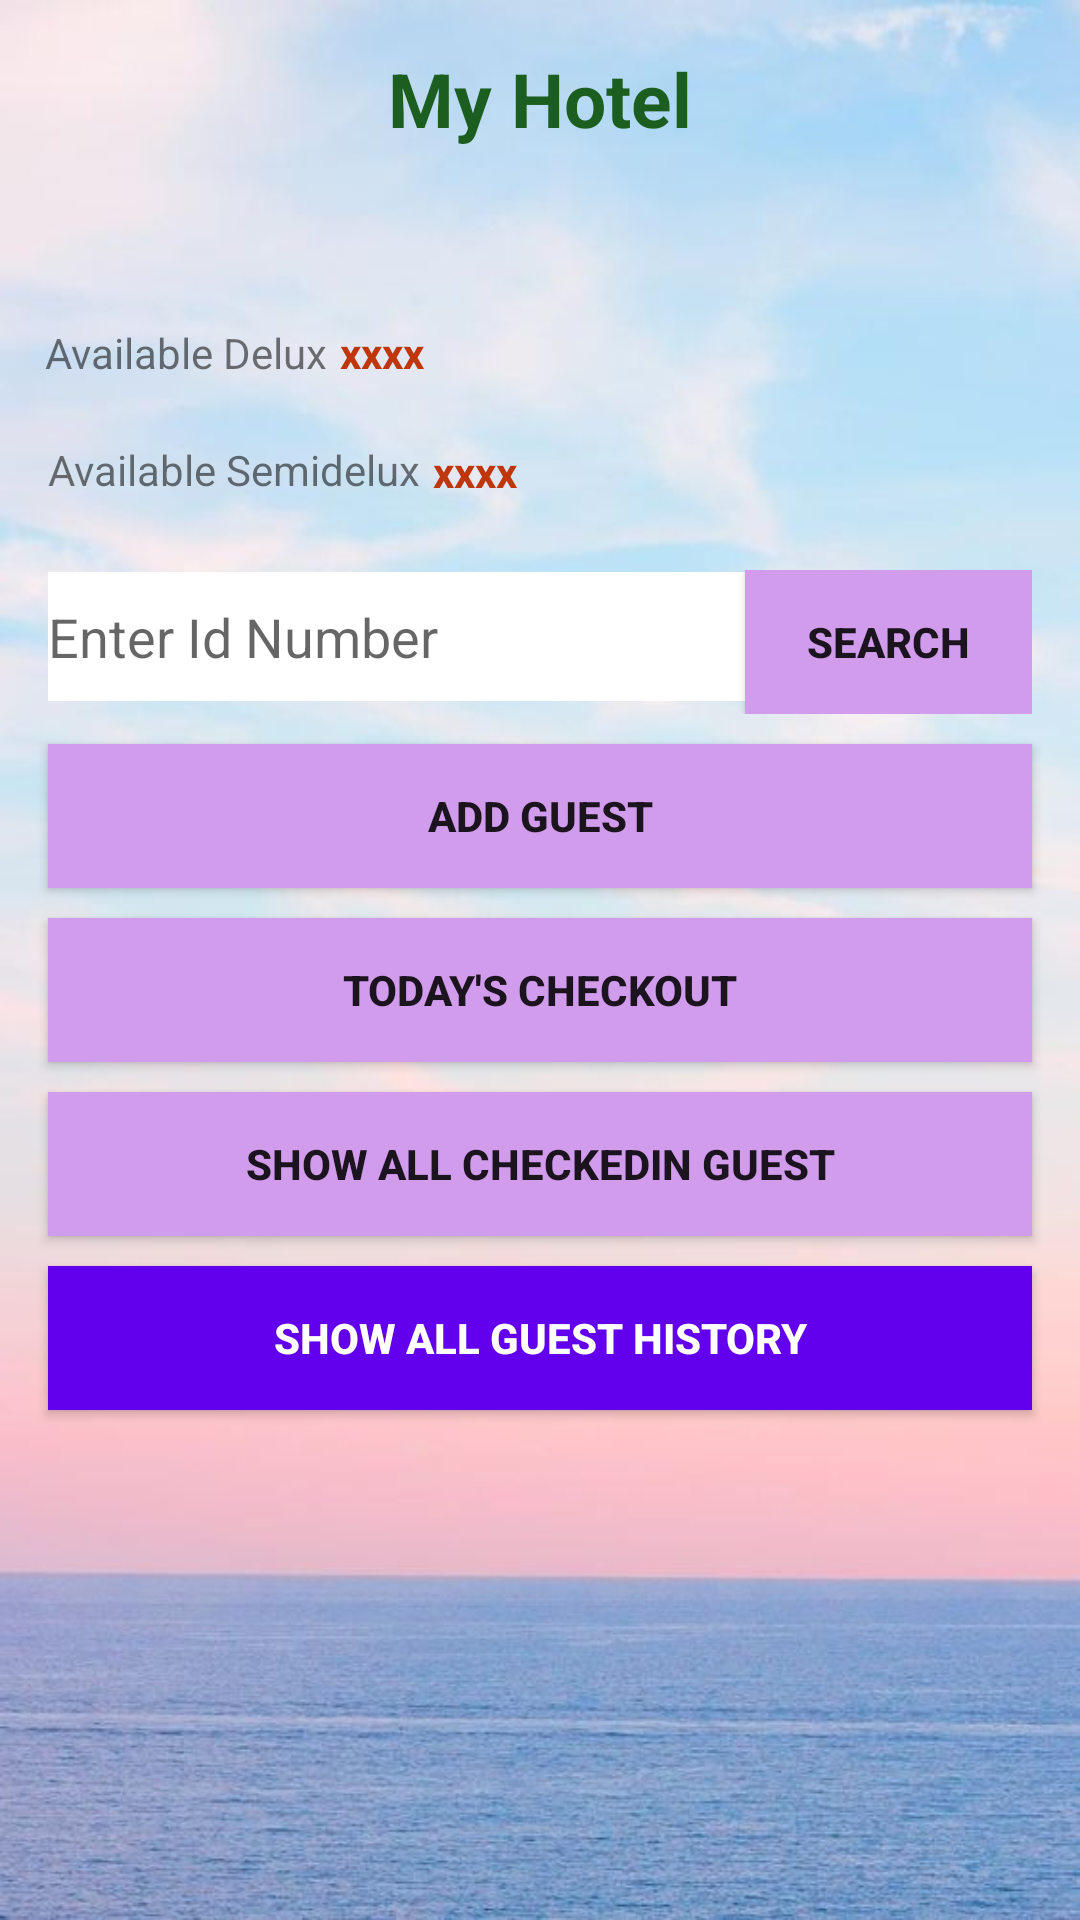

Here is an Android app screen rendered from its layout file. Give the layout XML and the strings, colors and styles it references.
<!-- AndroidManifest.xml: application theme AppTheme -->
<!-- res/layout/activity_add__show.xml -->
<?xml version="1.0" encoding="utf-8"?>
<android.support.constraint.ConstraintLayout xmlns:android="http://schemas.android.com/apk/res/android"
    xmlns:app="http://schemas.android.com/apk/res-auto"
    xmlns:tools="http://schemas.android.com/tools"
    android:layout_width="match_parent"
    android:layout_height="match_parent"
    tools:context=".Add_Show"
    android:layout_marginTop="3dp"
    android:layout_marginBottom="3dp"
    android:background="@drawable/bck">


    <TextView
        android:id="@+id/id_hotelName"
        android:layout_width="wrap_content"
        android:layout_height="35dp"
        android:layout_marginTop="16dp"
        android:gravity="center_horizontal"
        android:text="My Hotel"
        android:textColor="#1B5E20"
        android:textSize="25dp"
        android:textStyle="bold"
        app:layout_constraintEnd_toEndOf="parent"
        app:layout_constraintStart_toStartOf="parent"
        app:layout_constraintTop_toTopOf="parent" />

    <TextView
        android:id="@+id/checkdel"
        android:layout_width="wrap_content"
        android:layout_height="wrap_content"
        android:layout_marginBottom="10dp"
        android:layout_marginEnd="300dp"
        android:layout_marginStart="16dp"
        android:layout_marginTop="108dp"
        android:text="Available Delux"
        app:layout_constraintBottom_toTopOf="@+id/checksemi"
        app:layout_constraintEnd_toEndOf="parent"
        app:layout_constraintHorizontal_bias="0.02"
        app:layout_constraintStart_toStartOf="parent"
        app:layout_constraintTop_toTopOf="parent" />

    <TextView
        android:id="@+id/checksemi"
        android:layout_width="wrap_content"
        android:layout_height="wrap_content"
        android:layout_marginBottom="24dp"
        android:layout_marginEnd="336dp"
        android:layout_marginStart="16dp"
        android:layout_marginTop="10dp"
        android:text="Available Semidelux"
        app:layout_constraintBottom_toTopOf="@+id/linearLayout"
        app:layout_constraintEnd_toEndOf="parent"
        app:layout_constraintHorizontal_bias="0.0"
        app:layout_constraintStart_toStartOf="parent"
        app:layout_constraintTop_toBottomOf="@+id/checkdel" />

    <LinearLayout
        android:id="@+id/linearLayout"
        android:layout_width="match_parent"
        android:layout_height="wrap_content"
        android:layout_marginBottom="10dp"
        android:layout_marginEnd="16dp"
        android:layout_marginStart="16dp"
        android:layout_marginTop="180dp"
        android:orientation="horizontal"
        android:weightSum="1"
        app:layout_constraintBottom_toTopOf="@+id/id_addGuest"
        app:layout_constraintEnd_toEndOf="parent"
        app:layout_constraintStart_toStartOf="parent"
        app:layout_constraintTop_toTopOf="parent">

        <EditText
            android:id="@+id/etSearch"
            android:layout_width="wrap_content"
            android:layout_height="43dp"
            android:layout_weight=".75"
            android:ems="10"
            android:hint="Enter Id Number"
            android:inputType="textPersonName"
            android:background="#FFFFFF"/>

        <Button
            android:id="@+id/btn_search"
            android:layout_width="wrap_content"
            android:layout_height="wrap_content"
            android:layout_weight=".25"
            android:text="Search"
            android:textStyle="bold"
            android:background="#d29ced"/>
    </LinearLayout>

    <Button
        android:id="@+id/id_addGuest"
        android:layout_width="0dp"
        android:layout_height="wrap_content"
        android:layout_marginEnd="16dp"
        android:layout_marginStart="16dp"
        android:layout_marginTop="10dp"
        android:text="Add Guest"
        app:layout_constraintEnd_toEndOf="parent"
        app:layout_constraintStart_toStartOf="parent"
        app:layout_constraintTop_toBottomOf="@+id/linearLayout"
        android:textStyle="bold"
        android:background="#d29ced"/>

    <Button
        android:id="@+id/btn_todaych"
        android:layout_width="0dp"
        android:layout_height="wrap_content"
        android:layout_marginEnd="16dp"
        android:layout_marginStart="16dp"
        android:layout_marginTop="10dp"
        android:text="Today's CheckOut"
        app:layout_constraintEnd_toEndOf="parent"
        app:layout_constraintStart_toStartOf="parent"
        app:layout_constraintTop_toBottomOf="@+id/id_addGuest"
        android:textStyle="bold"
        android:background="#d29ced"/>

    <Button
        android:id="@+id/id_show"
        android:layout_width="0dp"
        android:layout_height="wrap_content"
        android:layout_marginEnd="16dp"
        android:layout_marginStart="16dp"
        android:layout_marginTop="10dp"
        android:text="Show all checkedin guest"
        android:textStyle="bold"
        app:layout_constraintEnd_toEndOf="parent"
        app:layout_constraintStart_toStartOf="parent"
        app:layout_constraintTop_toBottomOf="@+id/btn_todaych"
        android:background="#d29ced"/>

    <Button
        android:id="@+id/btn_guestHistory"
        android:layout_width="0dp"
        android:layout_height="wrap_content"
        android:layout_marginBottom="36dp"
        android:layout_marginEnd="16dp"
        android:layout_marginStart="16dp"
        android:layout_marginTop="10dp"
        android:text="SHOW ALL GUEST HISTORY"
        android:textStyle="bold"
        android:textColor="#FFFFFF"
        app:layout_constraintBottom_toBottomOf="parent"
        app:layout_constraintEnd_toEndOf="parent"
        app:layout_constraintStart_toStartOf="parent"
        app:layout_constraintTop_toBottomOf="@+id/id_show"
        app:layout_constraintVertical_bias="0.0"
        android:background="#6200EE"/>

    <TextView
        android:id="@+id/avld"
        android:layout_width="wrap_content"
        android:layout_height="wrap_content"
        android:layout_marginBottom="20dp"
        android:layout_marginEnd="185dp"
        android:layout_marginTop="57dp"
        android:text="xxxx"
        android:textStyle="bold"
        android:textColor="#BF360C"
        app:layout_constraintBottom_toTopOf="@+id/checksemi"
        app:layout_constraintEnd_toEndOf="parent"
        app:layout_constraintHorizontal_bias="0.11"
        app:layout_constraintStart_toEndOf="@+id/checkdel"
        app:layout_constraintTop_toBottomOf="@+id/id_hotelName" />

    <TextView
        android:id="@+id/avlS"
        android:layout_width="wrap_content"
        android:layout_height="wrap_content"
        android:layout_marginBottom="23dp"
        android:layout_marginEnd="152dp"
        android:layout_marginTop="20dp"
        android:text="xxxx"
        android:textStyle="bold"
        android:textColor="#BF360C"
        app:layout_constraintBottom_toTopOf="@+id/linearLayout"
        app:layout_constraintEnd_toEndOf="parent"
        app:layout_constraintHorizontal_bias="0.11"
        app:layout_constraintStart_toEndOf="@+id/checksemi"
        app:layout_constraintTop_toBottomOf="@+id/avld" />

</android.support.constraint.ConstraintLayout>
<!-- resources referenced by this layout -->
<resources>
  <!-- drawable bck: jpg bitmap (drawable, 35485 bytes) -->
  <style name="AppTheme" parent="Theme.AppCompat.Light.DarkActionBar">
          
          <item name="colorPrimary">@color/colorPrimary</item>
          <item name="colorPrimaryDark">@color/colorPrimaryDark</item>
          <item name="colorAccent">@color/colorAccent</item>
      </style>
  <!-- not gathered from this repository: default colours our renderer supplied (Android Studio template values) -->
  <color name="colorPrimary">#FF6200EE</color>
  <color name="colorPrimaryDark">#FF3700B3</color>
  <color name="colorAccent">#FF03DAC5</color>
</resources>
